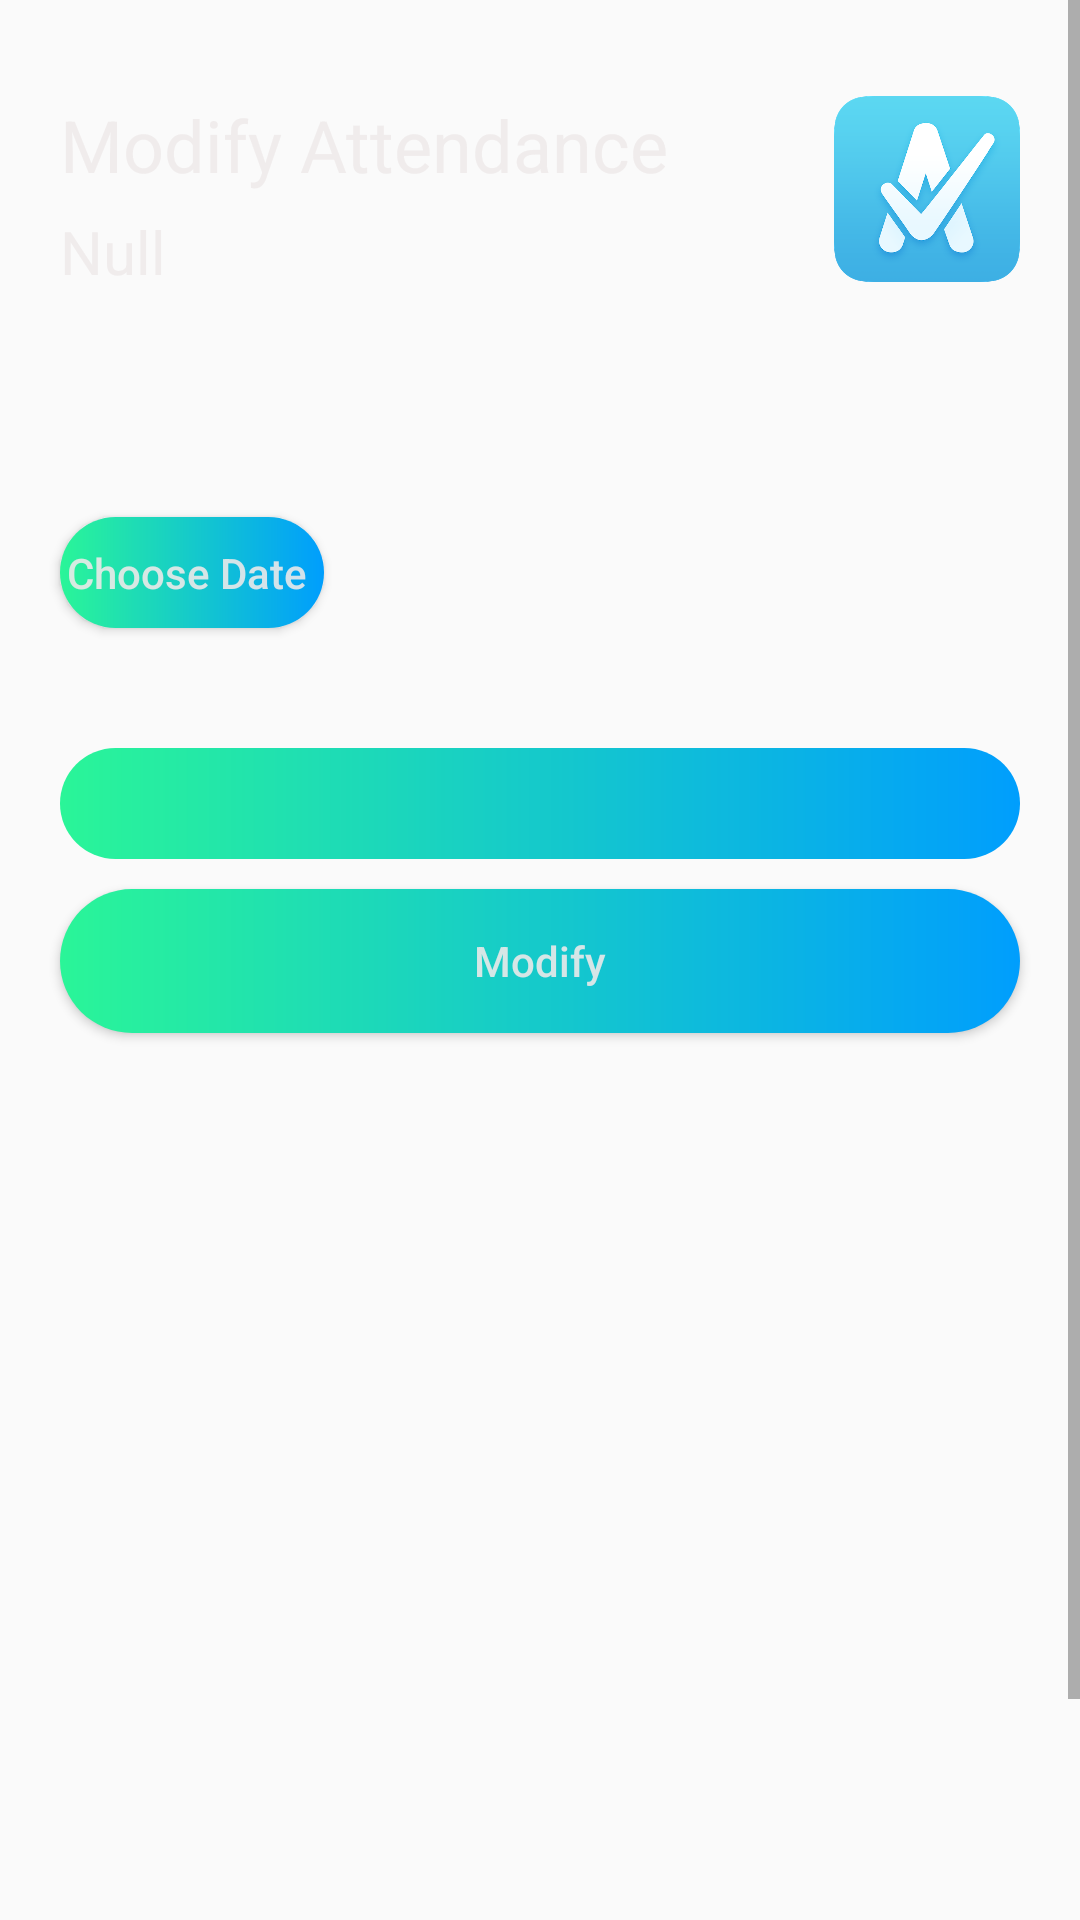

Reconstruct the res/layout file that produces this screen, plus the resources it refers to.
<!-- AndroidManifest.xml: application theme AppTheme -->
<!-- res/layout/activity_modify_helper.xml -->
<?xml version="1.0" encoding="utf-8"?>
<ScrollView
    xmlns:android="http://schemas.android.com/apk/res/android"
    xmlns:app="http://schemas.android.com/apk/res-auto"
    xmlns:tools="http://schemas.android.com/tools"
    android:layout_width="match_parent"
    android:layout_height="match_parent"
    tools:context="com.raju.attendencetracker.Modify_helper"
    android:background="@mipmap/bgapps"
    >
    <LinearLayout
        android:orientation="vertical"
        android:layout_width="match_parent"
        android:layout_height="match_parent">
        <RelativeLayout
            android:layout_marginTop="32dp"
            android:layout_marginRight="20dp"
            android:layout_marginLeft="20dp"
            android:layout_width="match_parent"
            android:layout_height="wrap_content">
            <TextView
                android:id="@+id/dashboard"
                android:layout_width="wrap_content"
                android:layout_height="wrap_content"
                android:text="Modify Attendance"
                android:textSize="24sp"
                android:textColor="@color/white"
                />
            <TextView
                android:id="@+id/stuname"
                android:layout_width="wrap_content"
                android:layout_height="wrap_content"
                android:text="Null"
                android:layout_below="@+id/dashboard"
                android:textSize="20sp"
                android:layout_marginTop="6dp"
                android:textColor="@color/white"
                />
            <ImageView
                app:srcCompat="@mipmap/applogo"
                android:layout_width="62dp"
                android:layout_height="62dp"
                android:layout_marginEnd="0dp"
                android:layout_alignParentEnd="true"
                android:layout_alignParentRight="true"/>
        </RelativeLayout>

        <Button
            android:id="@+id/modify_date"
            android:layout_width="wrap_content"
            android:layout_height="37dp"
            android:layout_marginTop="75dp"
            android:layout_marginLeft="20dp"
            android:textAllCaps="false"
            android:background="@drawable/custtom_btn"
            android:text="Choose Date "
            android:textColor="@color/white"
            app:layout_constraintHorizontal_bias="0.494"
            >
        </Button>
        <Spinner
            android:id="@+id/modify_spinner"
            android:layout_width="match_parent"
            android:layout_height="37dp"
            android:layout_marginTop="40dp"
            android:background="@drawable/custtom_btn"
            android:gravity="center"
            android:layout_marginLeft="20dp"
            android:layout_marginRight="20dp"
            android:spinnerMode="dropdown"
            android:textColor="@color/white"
            app:layout_constraintEnd_toEndOf="parent" />

        <Button
            android:id="@+id/modify_btn"
            android:layout_width="match_parent"
            android:layout_height="wrap_content"
            android:layout_marginTop="10dp"
            android:text="Modify"
            android:textColor="@color/white"
            android:background="@drawable/custtom_btn"
            android:gravity="center"
            android:textAllCaps="false"
            android:layout_marginLeft="20dp"
            android:layout_marginRight="20dp"
            >
        </Button>
        <TextView
            android:id="@+id/hidesubject"
            android:layout_width="350dp"
            android:gravity="center"
            android:layout_height="55dp"
            android:layout_marginTop="20dp"
            android:textSize="18sp"
            android:layout_marginLeft="25dp"
            app:layout_constraintHorizontal_bias="0.498"
            />

        <TextView
            android:id="@+id/hide_mark"
            android:layout_width="350dp"
            android:layout_height="55dp"
            android:textSize="18sp"
            android:gravity="center"
            android:layout_marginTop="8dp"
            android:layout_marginLeft="25dp"
            />

        <Button
            android:id="@+id/edit_hide"
            android:layout_width="74dp"
            android:layout_height="33dp"
            android:background="@drawable/custtom_btn"
            android:text="Edit"
            android:layout_marginTop="8dp"
            android:textColor="@color/white"
            android:visibility="invisible"
            android:layout_marginLeft="25dp"
            />

        <Button
            android:id="@+id/present_hide"
            android:layout_width="match_parent"
            android:layout_height="40dp"
            android:textAllCaps="false"
            android:layout_marginTop="10dp"
            android:gravity="center"
            android:background="@drawable/custtom_btn"
            android:text="present class"
            android:layout_marginLeft="25dp"
            android:layout_marginRight="25dp"
            android:textColor="@color/white"
            android:visibility="invisible"
            />
        <Button
            android:id="@+id/absent_hide"
            android:layout_width="match_parent"
            android:layout_marginRight="25dp"
            android:layout_height="40dp"
            android:layout_marginTop="10dp"
            android:background="@drawable/custtom_btn"
            android:textAllCaps="false"
            android:text="Absent class"
            android:layout_marginLeft="25dp"
            android:textColor="@color/white"
            android:visibility="invisible"
            />
        <Button
            android:id="@+id/cancel_hide"
            android:layout_width="match_parent"
            android:layout_height="40dp"
            android:textAllCaps="false"
            android:layout_marginTop="10dp"
            android:layout_marginRight="25dp"
            android:background="@drawable/custtom_btn"
            android:text="cancel class"
            android:layout_marginLeft="25dp"
            android:textColor="@color/white"
            android:visibility="invisible"
            />

        <Button
            android:id="@+id/take_hide"
            android:layout_width="match_parent"
            android:layout_height="40dp"
            android:layout_marginTop="10dp"
            android:textAllCaps="false"
            android:background="@drawable/custtom_btn"
            android:text="Take Leave"
            android:layout_marginLeft="25dp"
            android:textColor="@color/white"
            android:layout_marginRight="25dp"
            android:visibility="invisible"
            />








    </LinearLayout>
</ScrollView>
<!-- resources referenced by this layout -->
<resources>
  <color name="white">#E2EEEAEA</color>
  <!-- drawable custtom_btn (drawable) -->
  <?xml version="1.0" encoding="utf-8"?>
  <shape xmlns:android="http://schemas.android.com/apk/res/android" android:shape="rectangle">
     <gradient android:startColor="#2AF598" android:endColor="#009EFD"  android:type="linear"/>
     <corners android:radius="50dp"/>
  </shape>
  <!-- mipmap applogo: png bitmap (mipmap-hdpi, 83369 bytes) -->
  <style name="AppTheme" parent="Theme.AppCompat.Light.NoActionBar">
          
          <item name="colorPrimary">@color/colorPrimary</item>
          <item name="colorPrimaryDark">@color/bcblue</item>
          <item name="colorAccent">@color/colorAccent</item>
      </style>
  <color name="colorPrimary">#008577</color>
  <color name="bcblue">#202F65</color>
  <color name="colorAccent">#D81B60</color>
</resources>
